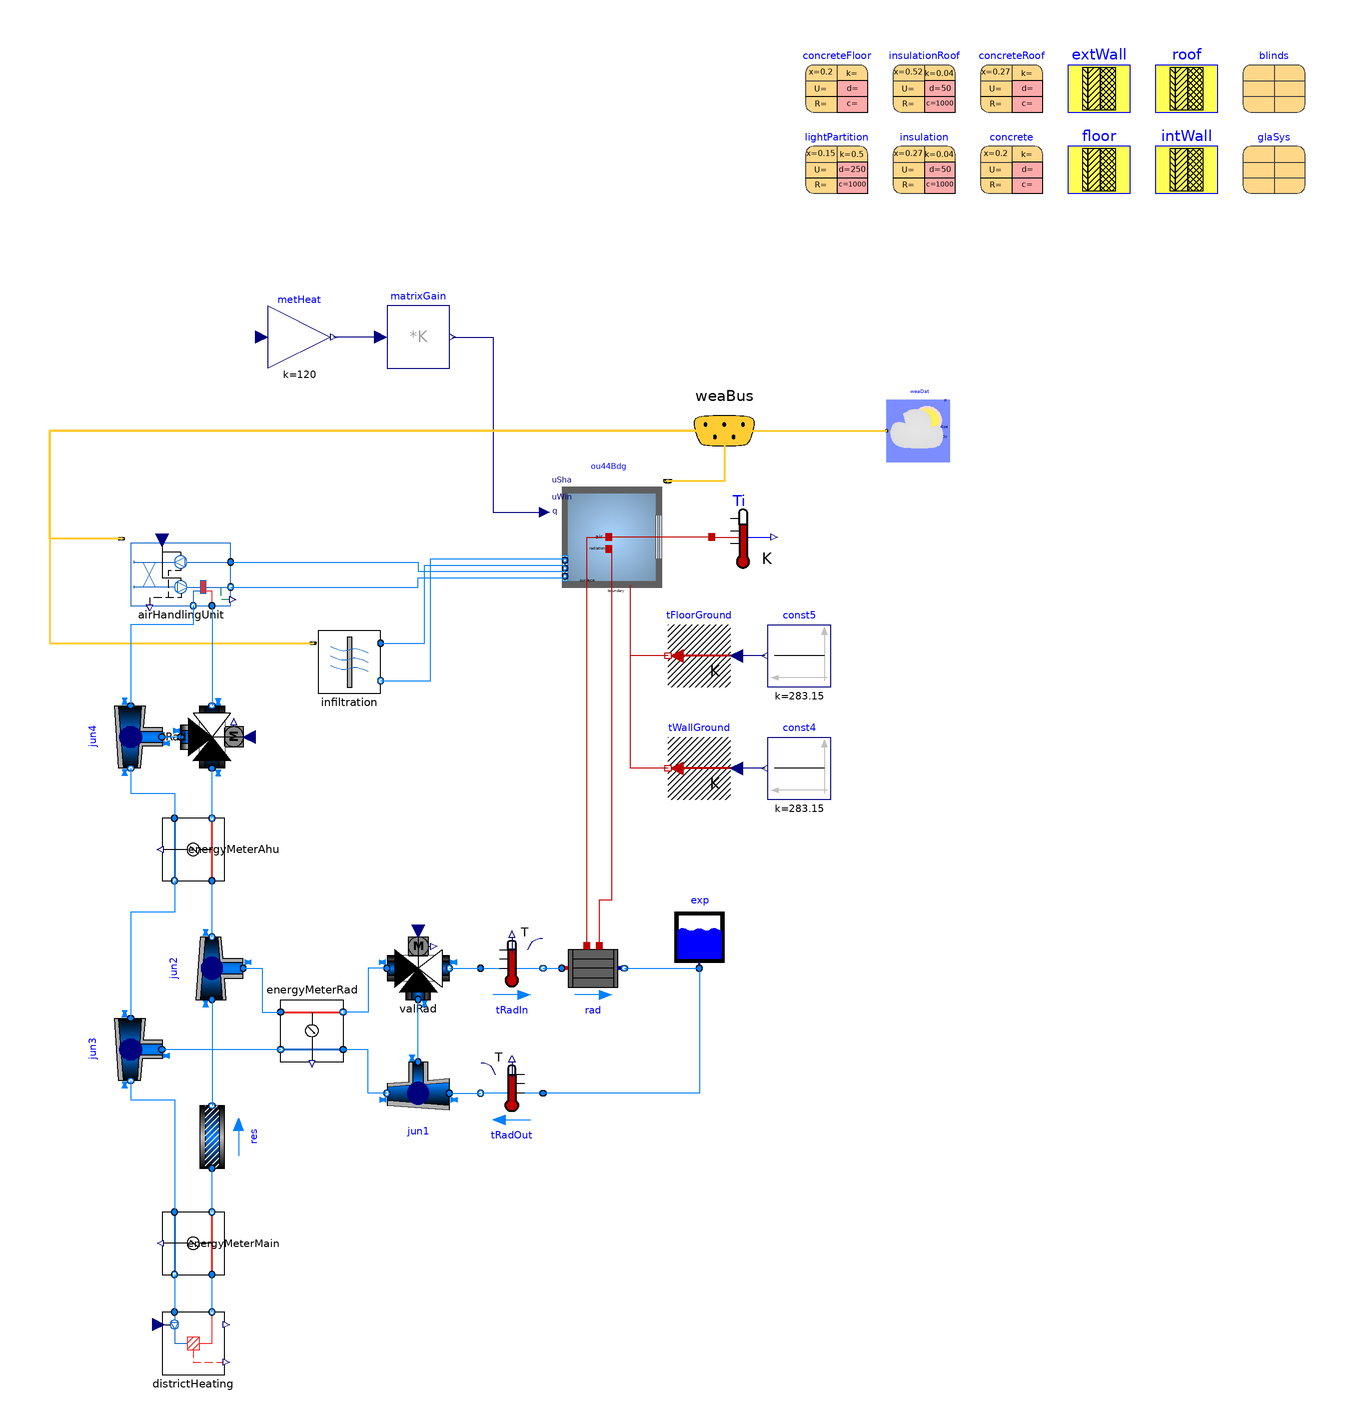

The Modelica model whose source follows is shown above as a component diagram (icons at their Placement, wires along their Line points).

partial model BuildingBase
  "Single-zone whole building model"
  package Water = Buildings.Media.Water;
  package Air = Buildings.Media.Air;
  final parameter Modelica.SIunits.Area AFlo=8500 "Floor area";
  final parameter Modelica.SIunits.Length hRoo=3.2 "Average room height";
  final parameter Modelica.SIunits.MassFlowRate m_flow_nominal_water=5
    "Nominal mass flow rate for water loop";
  final parameter Modelica.SIunits.MassFlowRate m_flow_nominal_air=31
    "Nominal mass flow rate for air system";
  AirHandlingUnit airHandlingUnit(redeclare package Air = Air,
    m_flow_nominal=m_flow_nominal_air,
    m2_flow_nominal=m_flow_nominal_water,
    redeclare package Water = Water)
    annotation (Placement(transformation(extent={{-152,34},{-120,54}})));
  Buildings.ThermalZones.Detailed.MixedAir ou44Bdg(
    nConPar=0,
    nSurBou=0,
    nPorts=4,
    linearizeRadiation=false,
    nConBou=2,
    datConBou(
      layers={floor,extWall},
      A={87*29,3.97*87*2 + 3.97*29*2},
      til={Buildings.Types.Tilt.Floor,Buildings.Types.Tilt.Wall},
      each azi=Buildings.Types.Azimuth.S,
      each stateAtSurface_a=false),
    datConExt(
      layers={roof},
      A={87*29},
      til={Buildings.Types.Tilt.Ceiling},
      azi={Buildings.Types.Azimuth.W}),
    nConExt=1,
    nConExtWin=4,
    redeclare package Medium = Air,
    AFlo=AFlo,
    hRoo=hRoo,
    datConExtWin(
      each layers=extWall,
      A={29*13,87*13,29*13,87*13},
      each glaSys=glaSys,
      hWin={11.9,2.4*3,11.9,2.4*3},
      wWin={16.8,70,16.8,70},
      each til=Buildings.Types.Tilt.Wall,
      azi={Buildings.Types.Azimuth.N,Buildings.Types.Azimuth.W,Buildings.Types.Azimuth.S,
          Buildings.Types.Azimuth.E}),
    lat=0.96697872811643)
    annotation (Placement(transformation(extent={{-18,36},{22,76}})));
  final parameter Buildings.HeatTransfer.Data.OpaqueConstructions.Insulation100Concrete200
    roof(material={insulationRoof,concreteRoof})
         annotation (Placement(transformation(extent={{176,192},{196,212}})));
  final parameter Buildings.HeatTransfer.Data.OpaqueConstructions.Concrete200 floor(material=
        {concreteFloor})
    annotation (Placement(transformation(extent={{148,166},{168,186}})));
  final parameter Buildings.HeatTransfer.Data.OpaqueConstructions.Brick120 intWall(material=
        {lightPartition})
    annotation (Placement(transformation(extent={{176,166},{196,186}})));
  final parameter Buildings.HeatTransfer.Data.GlazingSystems.TripleClearAir13ClearAir13Clear
    glaSys(haveExteriorShade=true, shade=blinds)
           annotation (Placement(transformation(extent={{204,166},{224,186}})));
  final parameter Buildings.HeatTransfer.Data.Solids.Generic insulation(
    x=0.27,
    k=0.04,
    c=1000,
    d=50)
    annotation (Placement(transformation(extent={{92,166},{112,186}})));
  final parameter Buildings.HeatTransfer.Data.Solids.Concrete concrete(x=0.2)
    annotation (Placement(transformation(extent={{120,166},{140,186}})));
  final parameter Buildings.HeatTransfer.Data.Solids.Generic lightPartition(
    c=1000,
    k=0.5,
    x=0.15,
    d=250)
    annotation (Placement(transformation(extent={{64,166},{84,186}})));
  final parameter Buildings.HeatTransfer.Data.OpaqueConstructions.Generic extWall(
    nLay=2,
    material={insulation,concrete},
    roughness_a=Buildings.HeatTransfer.Types.SurfaceRoughness.Medium)
    annotation (Placement(transformation(extent={{148,192},{168,212}})));
  final parameter Buildings.HeatTransfer.Data.Solids.Generic insulationRoof(
    k=0.04,
    c=1000,
    d=50,
    x=0.52)
    annotation (Placement(transformation(extent={{92,192},{112,212}})));
  final parameter Buildings.HeatTransfer.Data.Solids.Concrete concreteRoof(x=0.27)
    annotation (Placement(transformation(extent={{120,192},{140,212}})));
  final parameter Buildings.HeatTransfer.Data.Solids.Concrete concreteFloor(x=0.2)
    annotation (Placement(transformation(extent={{64,192},{84,212}})));
  final parameter Buildings.HeatTransfer.Data.Shades.Generic blinds(
    tauSol_a=0.05,
    tauSol_b=0.05,
    rhoSol_a=0.5,
    rhoSol_b=0.5,
    absIR_a=0.5,
    absIR_b=0.5,
    tauIR_a=0,
    tauIR_b=0)
    annotation (Placement(transformation(extent={{204,192},{224,212}})));
  Buildings.BoundaryConditions.WeatherData.ReaderTMY3 weaDat(filNam=
        ModelicaServices.ExternalReferences.loadResource(
        "modelica://OU44/Weather/Copenhagen.mos"))
    annotation (Placement(transformation(extent={{110,80},{90,100}})));
  Buildings.BoundaryConditions.WeatherData.Bus weaBus annotation (Placement(
        transformation(extent={{18,70},{58,110}}),iconTransformation(extent={{-160,
            110},{-140,130}})));
  Modelica.Blocks.Math.MatrixGain matrixGain(K=[0.4; 0.4; 0.2])
    "Splits heat gains into radiant, convective and latent"
    annotation (Placement(transformation(extent={{-70,110},{-50,130}})));
  Modelica.Thermal.HeatTransfer.Sources.PrescribedTemperature tFloorGround
    annotation (Placement(transformation(extent={{40,8},{20,28}})));
  Modelica.Blocks.Sources.Constant const5(k=283.15)
    annotation (Placement(transformation(extent={{72,8},{52,28}})));
  Modelica.Thermal.HeatTransfer.Sources.PrescribedTemperature tWallGround
    annotation (Placement(transformation(extent={{40,-28},{20,-8}})));
  Modelica.Blocks.Sources.Constant const4(k=283.15)
    annotation (Placement(transformation(extent={{72,-28},{52,-8}})));
  Modelica.Thermal.HeatTransfer.Sensors.TemperatureSensor Ti
    annotation (Placement(transformation(extent={{34,46},{54,66}})));
  DistrictHeating districtHeating(m_flow_nominal=5)
    annotation (Placement(transformation(extent={{-142,-212},{-122,-192}})));
  Buildings.Fluid.HeatExchangers.Radiators.RadiatorEN442_2 rad(
    redeclare package Medium = Water,
    Q_flow_nominal=30*AFlo,
    T_a_nominal=328.15,
    T_b_nominal=318.15)
    annotation (Placement(transformation(extent={{-14,-92},{6,-72}})));
  Buildings.Fluid.Storage.ExpansionVessel exp(redeclare package Medium = Water,
      V_start=0.025)
    annotation (Placement(transformation(extent={{20,-82},{40,-62}})));
  Buildings.Fluid.Actuators.Valves.ThreeWayLinear valRad(
    redeclare package Medium = Water,
    CvData=Buildings.Fluid.Types.CvTypes.OpPoint,
    dpValve_nominal=5,
    m_flow_nominal=m_flow_nominal_water)
    annotation (Placement(transformation(extent={{-70,-92},{-50,-72}})));
  Buildings.Fluid.Sensors.TemperatureTwoPort tRadIn(redeclare package Medium =
        Water, m_flow_nominal=m_flow_nominal_water)
    annotation (Placement(transformation(extent={{-40,-92},{-20,-72}})));
  Buildings.Fluid.Sensors.TemperatureTwoPort tRadOut(redeclare package Medium
      = Water, m_flow_nominal=m_flow_nominal_water)
    annotation (Placement(transformation(extent={{-20,-132},{-40,-112}})));
  Infiltration infiltration(
    redeclare package Air = Air,
    Vi=AFlo*hRoo,
    ach=0.33) annotation (Placement(transformation(extent={{-92,6},{-72,26}})));
  Buildings.Fluid.FixedResistances.Junction jun1(
    redeclare package Medium = Water,
    portFlowDirection_1=Modelica.Fluid.Types.PortFlowDirection.Bidirectional,
    portFlowDirection_2=Modelica.Fluid.Types.PortFlowDirection.Bidirectional,
    portFlowDirection_3=Modelica.Fluid.Types.PortFlowDirection.Bidirectional,
    m_flow_nominal={m_flow_nominal_water,-m_flow_nominal_water,
        m_flow_nominal_water},
    dp_nominal={5,0,5})
    annotation (Placement(transformation(
        extent={{10,10},{-10,-10}},
        rotation=0,
        origin={-60,-122})));
  Buildings.Fluid.FixedResistances.Junction jun2(
    redeclare package Medium = Water,
    portFlowDirection_1=Modelica.Fluid.Types.PortFlowDirection.Bidirectional,
    portFlowDirection_2=Modelica.Fluid.Types.PortFlowDirection.Bidirectional,
    portFlowDirection_3=Modelica.Fluid.Types.PortFlowDirection.Bidirectional,
    m_flow_nominal={m_flow_nominal_water,-m_flow_nominal_water,-
        m_flow_nominal_water},
    dp_nominal={5,0,5}) annotation (Placement(transformation(
        extent={{10,10},{-10,-10}},
        rotation=-90,
        origin={-126,-82})));
  Buildings.Fluid.FixedResistances.Junction jun3(
    redeclare package Medium = Water,
    dp_nominal={5,0,5},
    portFlowDirection_1=Modelica.Fluid.Types.PortFlowDirection.Bidirectional,
    portFlowDirection_2=Modelica.Fluid.Types.PortFlowDirection.Bidirectional,
    portFlowDirection_3=Modelica.Fluid.Types.PortFlowDirection.Bidirectional,
    m_flow_nominal={m_flow_nominal_water,-m_flow_nominal_water,
        m_flow_nominal_water})
    annotation (Placement(transformation(
        extent={{-10,10},{10,-10}},
        rotation=-90,
        origin={-152,-108})));
  EnergyMeter energyMeterAhu(m_flow_nominal=m_flow_nominal_water, redeclare
      package Water = Water) annotation (Placement(transformation(
        extent={{-10,-10},{10,10}},
        rotation=90,
        origin={-132,-44})));
  EnergyMeter energyMeterRad(m_flow_nominal=m_flow_nominal_water, redeclare
      package Water = Water) annotation (Placement(transformation(
        extent={{-10,10},{10,-10}},
        rotation=0,
        origin={-94,-102})));
  EnergyMeter energyMeterMain(m_flow_nominal=m_flow_nominal_water, redeclare
      package Water = Water)  annotation (Placement(transformation(
        extent={{-10,-10},{10,10}},
        rotation=90,
        origin={-132,-170})));
  Buildings.Fluid.Actuators.Valves.ThreeWayLinear valRad1(
    redeclare package Medium = Water,
    CvData=Buildings.Fluid.Types.CvTypes.OpPoint,
    dpValve_nominal=5,
    m_flow_nominal=m_flow_nominal_water)
                       annotation (Placement(transformation(
        extent={{10,-10},{-10,10}},
        rotation=270,
        origin={-126,-8})));
  Buildings.Fluid.FixedResistances.Junction jun4(
    redeclare package Medium = Water,
    dp_nominal={5,0,5},
    portFlowDirection_1=Modelica.Fluid.Types.PortFlowDirection.Bidirectional,
    portFlowDirection_2=Modelica.Fluid.Types.PortFlowDirection.Bidirectional,
    portFlowDirection_3=Modelica.Fluid.Types.PortFlowDirection.Bidirectional,
    m_flow_nominal={m_flow_nominal_water,-m_flow_nominal_water,
        m_flow_nominal_water})
    annotation (Placement(transformation(
        extent={{-10,10},{10,-10}},
        rotation=-90,
        origin={-152,-8})));
  Buildings.Fluid.FixedResistances.PressureDrop res(
    redeclare package Medium = Water,
    m_flow_nominal=m_flow_nominal_water,
    dp_nominal=25000) "Used to offset the circulation pump work range"
    annotation (Placement(transformation(
        extent={{-10,-10},{10,10}},
        rotation=90,
        origin={-126,-136})));
  Modelica.Blocks.Math.Gain metHeat(k=120)
    "Metabolic heat generation per person (sensible and latent)"
    annotation (Placement(transformation(extent={{-108,110},{-88,130}})));
equation
  connect(airHandlingUnit.port_b1, ou44Bdg.ports[1])
    annotation (Line(points={{-120,40},{-60,40},{-60,43},{-13,43}},
                                                color={0,127,255}));
  connect(airHandlingUnit.port_a1, ou44Bdg.ports[2]) annotation (Line(points={{-120,48},
          {-60,48},{-60,45},{-13,45}},        color={0,127,255}));
  connect(weaBus, ou44Bdg.weaBus) annotation (Line(
      points={{38,90},{38,73.9},{19.9,73.9}},
      color={255,204,51},
      thickness=0.5), Text(
      string="%first",
      index=-1,
      extent={{-6,3},{-6,3}}));
  connect(matrixGain.y, ou44Bdg.qGai_flow) annotation (Line(points={{-49,120},{-36,
          120},{-36,64},{-19.6,64}}, color={0,0,127}));
  connect(weaBus, weaDat.weaBus) annotation (Line(
      points={{38,90},{90,90}},
      color={255,204,51},
      thickness=0.5), Text(
      string="%first",
      index=-1,
      extent={{-6,3},{-6,3}}));
  connect(tFloorGround.port, ou44Bdg.surf_conBou[1])
    annotation (Line(points={{20,18},{8,18},{8,39.5}},      color={191,0,0}));
  connect(const5.y, tFloorGround.T)
    annotation (Line(points={{51,18},{42,18}},     color={0,0,127}));
  connect(const4.y, tWallGround.T)
    annotation (Line(points={{51,-18},{42,-18}},     color={0,0,127}));
  connect(tWallGround.port, ou44Bdg.surf_conBou[2]) annotation (Line(points={{20,-18},
          {8,-18},{8,40.5}},              color={191,0,0}));
  connect(Ti.port, ou44Bdg.heaPorAir) annotation (Line(points={{34,56},{1,56}},
                              color={191,0,0}));
  connect(rad.heatPortRad, ou44Bdg.heaPorRad) annotation (Line(points={{-2,-74.8},
          {-2,-60},{2,-60},{2,52.2},{1,52.2}}, color={191,0,0}));
  connect(rad.heatPortCon, ou44Bdg.heaPorAir)
    annotation (Line(points={{-6,-74.8},{-6,56},{1,56}}, color={191,0,0}));
  connect(rad.port_b, exp.port_a)
    annotation (Line(points={{6,-82},{30,-82}}, color={0,127,255}));
  connect(valRad.port_2, tRadIn.port_a)
    annotation (Line(points={{-50,-82},{-40,-82}}, color={0,127,255}));
  connect(tRadIn.port_b, rad.port_a)
    annotation (Line(points={{-20,-82},{-14,-82}}, color={0,127,255}));
  connect(exp.port_a, tRadOut.port_a) annotation (Line(points={{30,-82},{30,-122},
          {-20,-122}},       color={0,127,255}));
  connect(infiltration.port_a, ou44Bdg.ports[3]) annotation (Line(points={{-72,22},
          {-58,22},{-58,47},{-13,47}},   color={0,127,255}));
  connect(infiltration.port_b, ou44Bdg.ports[4]) annotation (Line(points={{-72,10},
          {-56,10},{-56,49},{-13,49}},     color={0,127,255}));
  connect(weaBus, infiltration.weaBus) annotation (Line(
      points={{38,90},{-178,90},{-178,22},{-93.6,22}},
      color={255,204,51},
      thickness=0.5), Text(
      string="%first",
      index=-1,
      extent={{-6,3},{-6,3}}));
  connect(airHandlingUnit.weaBus, weaBus) annotation (Line(
      points={{-155,55.4},{-178,55.4},{-178,90},{38,90}},
      color={255,204,51},
      thickness=0.5), Text(
      string="%second",
      index=1,
      extent={{6,3},{6,3}}));
  connect(jun1.port_3, valRad.port_3)
    annotation (Line(points={{-60,-112},{-60,-92}}, color={0,127,255}));
  connect(jun1.port_1, tRadOut.port_b)
    annotation (Line(points={{-50,-122},{-40,-122}}, color={0,127,255}));
  connect(jun2.port_2, energyMeterAhu.port_a)
    annotation (Line(points={{-126,-72},{-126,-54}}, color={0,127,255}));
  connect(energyMeterAhu.port_b2, jun3.port_1) annotation (Line(points={{-138,-54},
          {-138,-64},{-152,-64},{-152,-98}}, color={0,127,255}));
  connect(jun2.port_3, energyMeterRad.port_a) annotation (Line(points={{-116,-82},
          {-110,-82},{-110,-96},{-104,-96}}, color={0,127,255}));
  connect(valRad.port_1, energyMeterRad.port_b) annotation (Line(points={{-70,-82},
          {-76,-82},{-76,-96},{-84,-96}}, color={0,127,255}));
  connect(jun1.port_2, energyMeterRad.port_a2) annotation (Line(points={{-70,-122},
          {-76,-122},{-76,-108},{-84,-108}}, color={0,127,255}));
  connect(energyMeterRad.port_b2, jun3.port_3)
    annotation (Line(points={{-104,-108},{-142,-108}}, color={0,127,255}));
  connect(districtHeating.port_b, energyMeterMain.port_a)
    annotation (Line(points={{-126,-192},{-126,-180}}, color={0,127,255}));
  connect(jun3.port_2, energyMeterMain.port_a2) annotation (Line(points={{-152,-118},
          {-152,-124},{-138,-124},{-138,-160}}, color={0,127,255}));
  connect(energyMeterMain.port_b2, districtHeating.port_a)
    annotation (Line(points={{-138,-180},{-138,-192}}, color={0,127,255}));
  connect(energyMeterAhu.port_b, valRad1.port_1)
    annotation (Line(points={{-126,-34},{-126,-18}}, color={0,127,255}));
  connect(valRad1.port_3, jun4.port_3)
    annotation (Line(points={{-136,-8},{-142,-8}}, color={0,127,255}));
  connect(airHandlingUnit.port_b2, jun4.port_1) annotation (Line(points={{-132,34},
          {-132,28},{-152,28},{-152,2}}, color={0,127,255}));
  connect(jun4.port_2, energyMeterAhu.port_a2) annotation (Line(points={{-152,-18},
          {-152,-26},{-138,-26},{-138,-34}}, color={0,127,255}));
  connect(airHandlingUnit.port_a2, valRad1.port_2)
    annotation (Line(points={{-126,34},{-126,2}}, color={0,127,255}));
  connect(energyMeterMain.port_b, res.port_a)
    annotation (Line(points={{-126,-160},{-126,-146}}, color={0,127,255}));
  connect(jun2.port_1, res.port_b)
    annotation (Line(points={{-126,-92},{-126,-126}}, color={0,127,255}));
  connect(matrixGain.u[1], metHeat.y)
    annotation (Line(points={{-72,120},{-87,120}}, color={0,0,127}));
  annotation (Icon(coordinateSystem(preserveAspectRatio=false, extent={{-240,
            -220},{240,220}}), graphics={Bitmap(
          extent={{-160,-162},{178,180}}, fileName="modelica://OU44/bitmaps/ou44.jpg")}),
                                                                 Diagram(
        coordinateSystem(preserveAspectRatio=false, extent={{-240,-220},{240,
            220}})),
    experiment(StopTime=259200));
end BuildingBase;